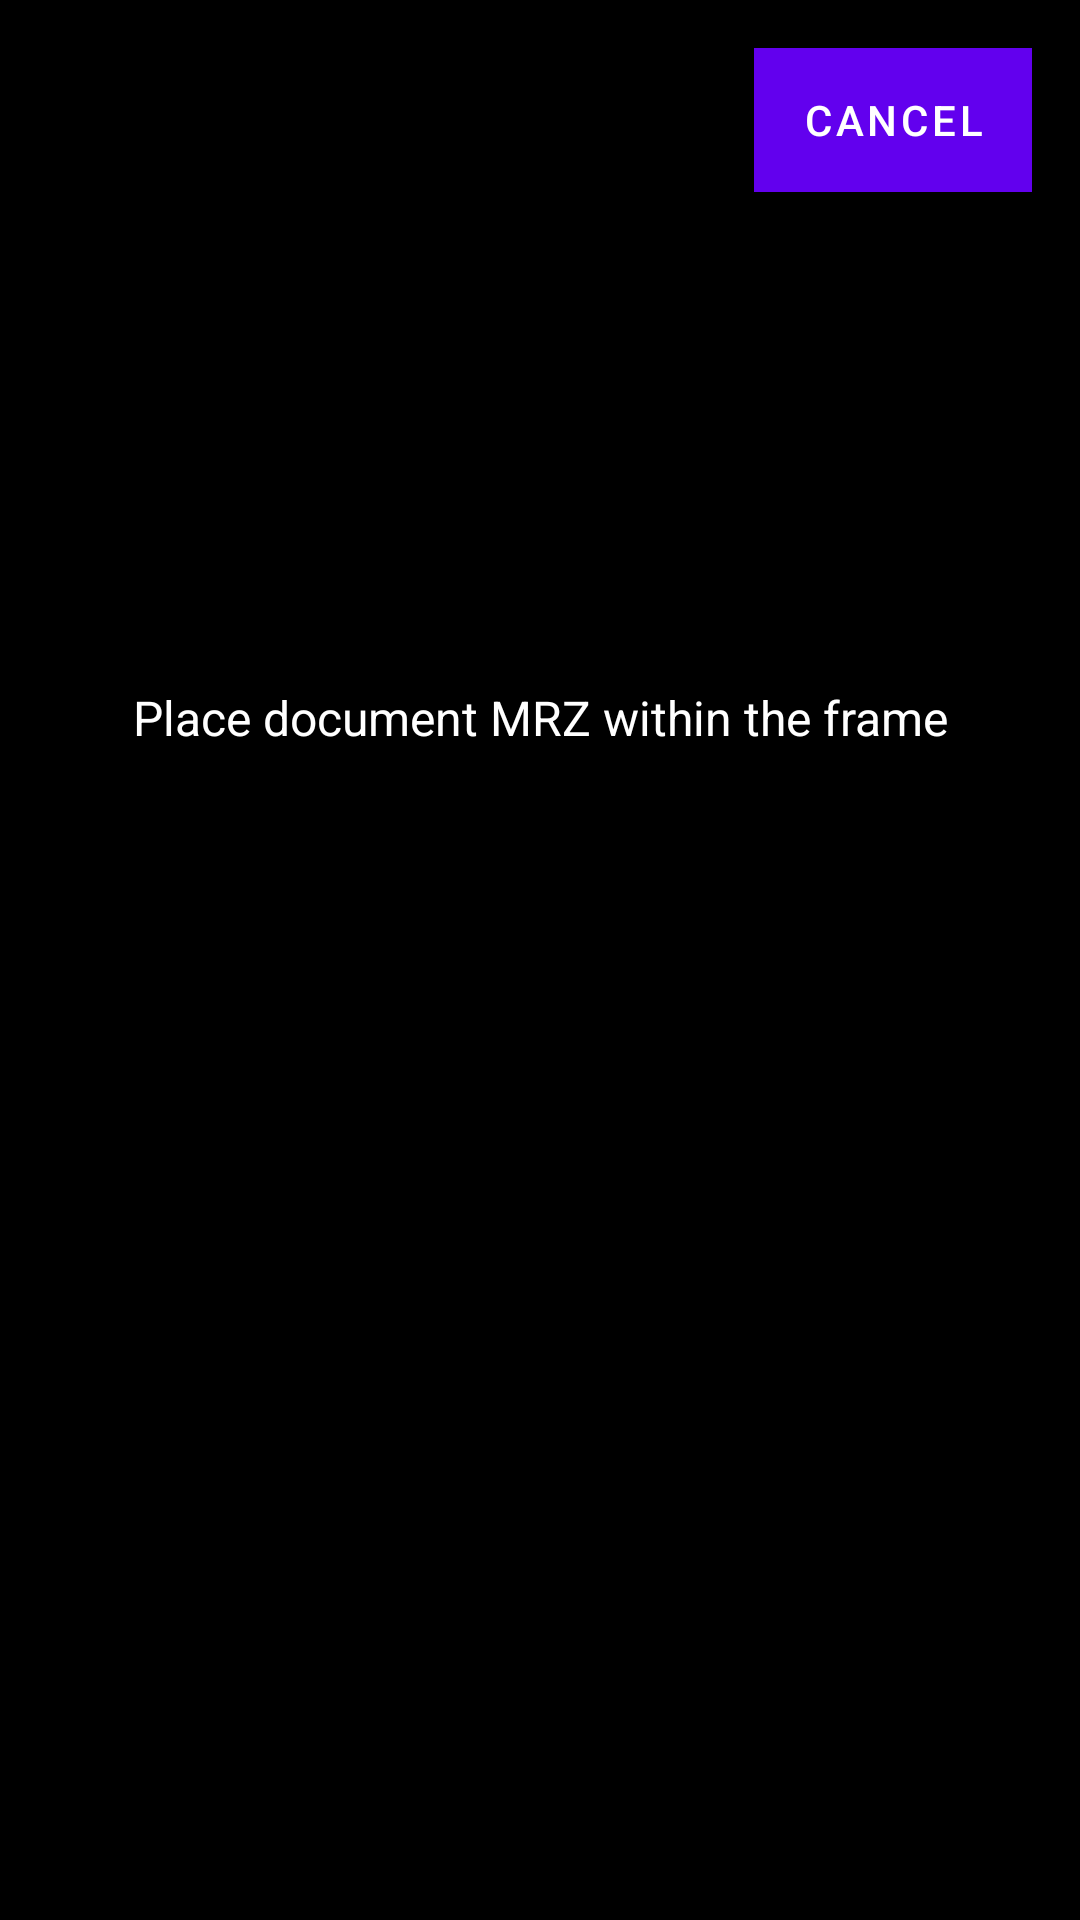

The Android layout XML behind this screen, and the referenced resources:
<!-- AndroidManifest.xml: fallback theme Theme.MaterialComponents.DayNight.NoActionBar -->
<!-- res/layout/layout_mrz_camera.xml -->
<?xml version="1.0" encoding="utf-8"?>
<RelativeLayout xmlns:android="http://schemas.android.com/apk/res/android"
    android:layout_width="match_parent"
    android:layout_height="match_parent"
    android:background="#000000">

    
    <FrameLayout
        android:id="@+id/camera_preview_container"
        android:layout_width="match_parent"
        android:layout_height="match_parent" />

    
    <View
        android:id="@+id/mrz_preview"
        android:layout_width="300dp"
        android:layout_height="100dp"
        android:layout_centerInParent="true"
        android:background="@android:color/transparent"
        android:layout_marginBottom="50dp" />

    
    <TextView
        android:layout_width="wrap_content"
        android:layout_height="wrap_content"
        android:layout_above="@id/mrz_preview"
        android:layout_centerHorizontal="true"
        android:layout_marginBottom="20dp"
        android:text="@string/mrz_scan_instruction"
        android:textColor="#FFFFFF"
        android:textSize="16sp"
        android:gravity="center" />

    
    <LinearLayout
        android:layout_width="match_parent"
        android:layout_height="wrap_content"
        android:layout_alignParentBottom="true"
        android:layout_marginBottom="20dp"
        android:orientation="vertical"
        android:padding="16dp"
        android:background="#80000000">

        <TextView
            android:id="@+id/txtDocNo"
            android:layout_width="match_parent"
            android:layout_height="wrap_content"
            android:textColor="#FFFFFF"
            android:textSize="14sp"
            android:layout_marginBottom="4dp" />

        <TextView
            android:id="@+id/txtBirthDate"
            android:layout_width="match_parent"
            android:layout_height="wrap_content"
            android:textColor="#FFFFFF"
            android:textSize="14sp"
            android:layout_marginBottom="4dp" />

        <TextView
            android:id="@+id/txtExpirationDate"
            android:layout_width="match_parent"
            android:layout_height="wrap_content"
            android:textColor="#FFFFFF"
            android:textSize="14sp"
            android:layout_marginBottom="8dp" />

        <Button
            android:id="@+id/btnNext"
            android:layout_width="match_parent"
            android:layout_height="wrap_content"
            android:text="@string/mrz_use_for_nfc"
            android:background="#007AFF"
            android:textColor="#FFFFFF"
            android:visibility="gone" />

    </LinearLayout>

    
    <Button
        android:id="@+id/btnCancel"
        android:layout_width="wrap_content"
        android:layout_height="wrap_content"
        android:layout_alignParentTop="true"
        android:layout_alignParentEnd="true"
        android:layout_margin="16dp"
        android:text="@string/cancel"
        android:background="#FF3B30"
        android:textColor="#FFFFFF"
        android:minWidth="80dp" />

</RelativeLayout>
<!-- resources referenced by this layout -->
<resources>
  <string name="cancel">Cancel</string>
  <string name="mrz_scan_instruction">Place document MRZ within the frame</string>
  <string name="mrz_use_for_nfc">Use for NFC</string>
</resources>
